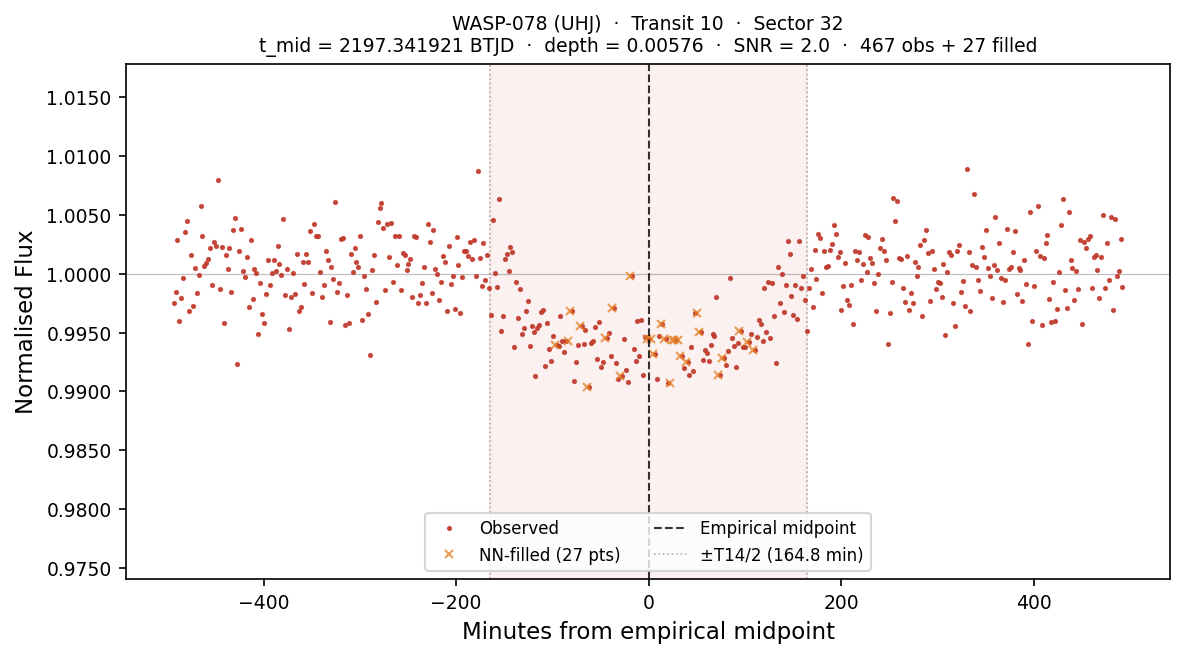

The file beside this chart, header and first rows:
# planet:           WASP-078
# kind:             UHJ
# sector:           32
# transit_num:      10
# t_mid_btjd:       2197.34192122
# T14_days:         0.228875
# T14_hours:        5.4930
# depth_frac:       0.005763
# snr:              2.03
# method:           SCAN+BLEND(SNR=2.0)
# n_points_total:   494
# n_points_real:    467
# n_points_filled:  27
# interpolated:     1=NN-filled from nea…, 0=observed
# window_lo_btjd:   2196.99860808
# window_hi_btjd:   2197.68523437
time_btjd, time_min_from_mid, flux, interpolated
2197, -493.6, 0.9975, 0
2197, -491.6, 0.9985, 0
2197, -489.6, 1.003, 0
2197, -487.6, 0.996, 0
2197, -485.6, 0.998, 0
2197, -483.6, 0.9996, 0
2197, -481.6, 1.004, 0
2197, -479.6, 1.005, 0
2197, -477.6, 0.9969, 0
2197, -475.6, 1.002, 0
2197, -473.6, 0.9973, 0
2197, -471.6, 1, 0
2197, -469.6, 0.9984, 0
2197, -467.6, 0.9999, 0
2197, -465.6, 1.006, 0
2197, -463.6, 1.003, 0
2197, -461.6, 1.001, 0
2197, -459.6, 1.001, 0
2197, -457.6, 1.001, 0
2197, -455.6, 1.002, 0
2197, -453.6, 0.9991, 0
2197, -451.6, 1.003, 0
2197, -449.6, 1.002, 0
2197, -447.6, 1.008, 0
2197, -445.6, 0.9987, 0
2197, -443.6, 1.002, 0
2197, -441.6, 0.9958, 0
2197, -439.6, 1.002, 0
2197, -437.6, 1, 0
2197, -435.6, 1.002, 0
2197, -433.6, 0.9985, 0
2197, -431.6, 1.004, 0
2197, -429.6, 1.005, 0
2197, -427.6, 0.9924, 0
2197, -425.6, 1.002, 0
2197, -423.6, 1.004, 0
2197, -421.6, 1, 0
2197, -419.6, 0.9998, 0
2197, -417.6, 1.001, 0
2197, -415.6, 0.9972, 0
2197, -413.6, 1.003, 0
2197, -411.6, 0.9979, 0
2197, -409.6, 1, 0
2197, -407.6, 1, 0
... 450 more rows
